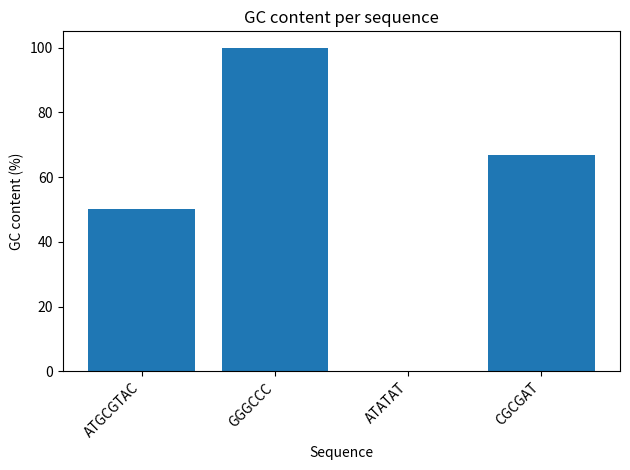

Recreate this plot in Python.
import pandas as pd
import matplotlib.pyplot as plt

seqs = [
    "ATGCGTAC",
    "GGGCCC",
    "ATATAT",
    "CGCGAT"
]

def seq_to_df(seqs):
    gc_seqs = []
    for seq in seqs:
        length = len(seq)
        C = seq.count("C")
        G = seq.count("G")
        gc_percent = (G + C) / length * 100
        gc_seqs.append(gc_percent)
    df = pd.DataFrame({"sequence":seqs, "gc content": gc_seqs})
    return df

df = seq_to_df(seqs)

df["gc content"] = df["gc content"].round(2)

plt.bar(df["sequence"], df["gc content"])
plt.xlabel("Sequence")
plt.ylabel("GC content (%)")
plt.title("GC content per sequence")
plt.xticks(rotation=45, ha="right")
plt.tight_layout()
plt.show()
